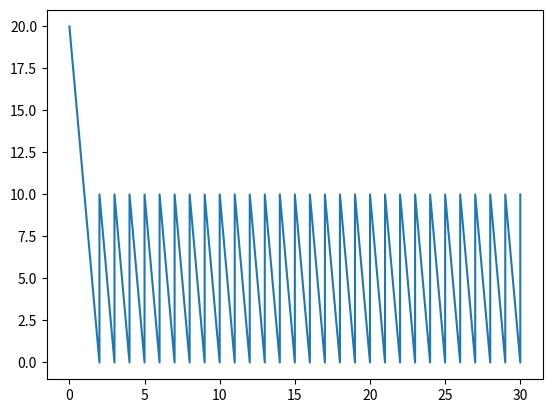

Write the Python code that produced this figure.
# -*- coding: utf-8 -*-
"""
Created on Thu Jan 28 15:42:21 2021

[redacted]
"""
import matplotlib.pyplot as plt

def naive_model(horizon,order_quantity,initial_stock,demand_rate):
    # Very naive model assuming no lead time, constant demand

    time_data = []
    inventory_data = []
    stock = 0
    for i in range(horizon+1):
        if i == 0:
            stock += initial_stock
            time_data.append(i)
            inventory_data.append(stock)
            if stock < demand_rate:    
                stock += order_quantity
                time_data.append(i)
                inventory_data.append(stock)                   
        else:
            stock -= demand_rate    # demand period is one day, giving units of 'units'
            time_data.append(i)
            inventory_data.append(stock)
            if stock < demand_rate:    
                stock += order_quantity
                time_data.append(i)
                inventory_data.append(stock)
            
    plt.plot(time_data,inventory_data)
    plt.show()
    
naive_model(30, 10, 20, 10)